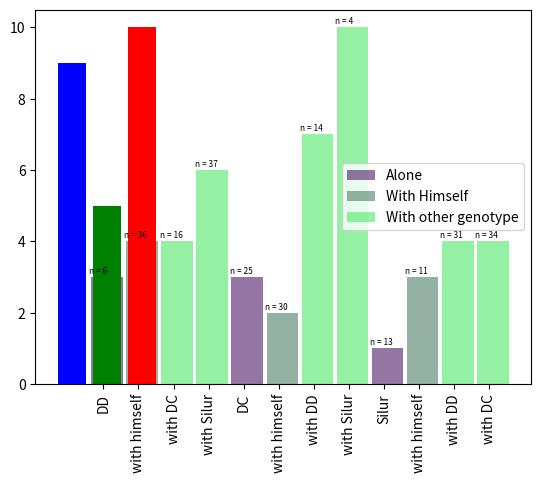

The script that saved this image: (Note: this script raises an exception after producing the figure.)
#
#-----------------------------
#%
# library
import matplotlib.pyplot as plt
import numpy as np
# Create bars
barWidth = 0.9
bars1 = [3, 3, 1]
bars2 = [4, 2, 3]
bars3 = [4, 6, 7, 10, 4, 4]
bars4 = bars1 + bars2 + bars3
bars4
# The X position of bars
r1 = [1,5,9]
r2 = [2,6,10]
r3 = [3,4,7,8,11,12]
r4 = r1 + r2 + r3

# Create barplot
plt.bar(r1, bars1, width = barWidth, color = (0.3,0.1,0.4,0.6), label='Alone')
plt.bar(r2, bars2, width = barWidth, color = (0.3,0.5,0.4,0.6), label='With Himself')
plt.bar(r3, bars3, width = barWidth, color = (0.3,0.9,0.4,0.6), label='With other genotype')
# Note: the barplot could be created easily. See the barplot section for other examples.

# Create legend
plt.legend()

# Text below each barplot with a rotation at 90°
plt.xticks([r + barWidth for r in range(len(r4))], ['DD', 'with himself', 'with DC', 'with Silur', 'DC', 'with himself', 'with DD', 'with Silur', 'Silur', 'with himself', 'with DD', 'with DC'], rotation=90)

# Create labels
label = ['n = 6', 'n = 25', 'n = 13', 'n = 36', 'n = 30', 'n = 11', 'n = 16', 'n = 37', 'n = 14', 'n = 4', 'n = 31', 'n = 34']

# Text on the top of each barplot
for i in range(len(r4)):
    plt.text(x = r4[i]-0.5 , y = bars4[i]+0.1, s = label[i], size = 6)

# Adjust the margins
plt.subplots_adjust(bottom= 0.2, top = 0.98)

# Show graphic
plt.show()

#simple
xval = ['Gear1', 'Gear2', 'Gear3']
yval = [9, 5, 10]
plt.bar(x=xval, height=yval)

#more options
plt.bar(x=xval, height=yval, color=['b','g','r'])
barWidth = 0.8
#
plt.bar(x=xval, height=yval, width = barWidth, color = (.4,.7, .9), label='Cars : Gear Types')

#labels
label = yval
len(yval)
plt.bar(x=xval, height=yval, color=['b','g','r'])
plt.text(x = 0 , y = 9 +0.1, s = yval[i], size = 10)

#put this in a loop
plt.bar(x=xval, height=yval, color=['b','g','r'])
for i in range(len(yval)):
    plt.text(x = i , y = yval[i]+0.1, s = label[i], size = 10)
plt.legend() #no effect as there is no third dim
#

#
#Tick labels
plt.bar(x=xval, height=yval, color=['b','g','r'])
plt.xticks([i for i in range(len(xval))], ['Car-Gear1', 'Car-Gear2', 'Car-Gear3'], rotation=90)
plt.yticks(np.arange(0,12,1))

#Axis Labels
plt.bar(x=xval, height=yval, color=['b','g','r'])
plt.xlabel('Cars with Gear Types')
plt.ylabel('Count of Cars')
plt.title(" Summary of Cars : Gear Types", loc='center', y=1.2 , fontsize=18)
plt.suptitle("Subtitle - Sample Cars", y=1.0, fontsize=14)
